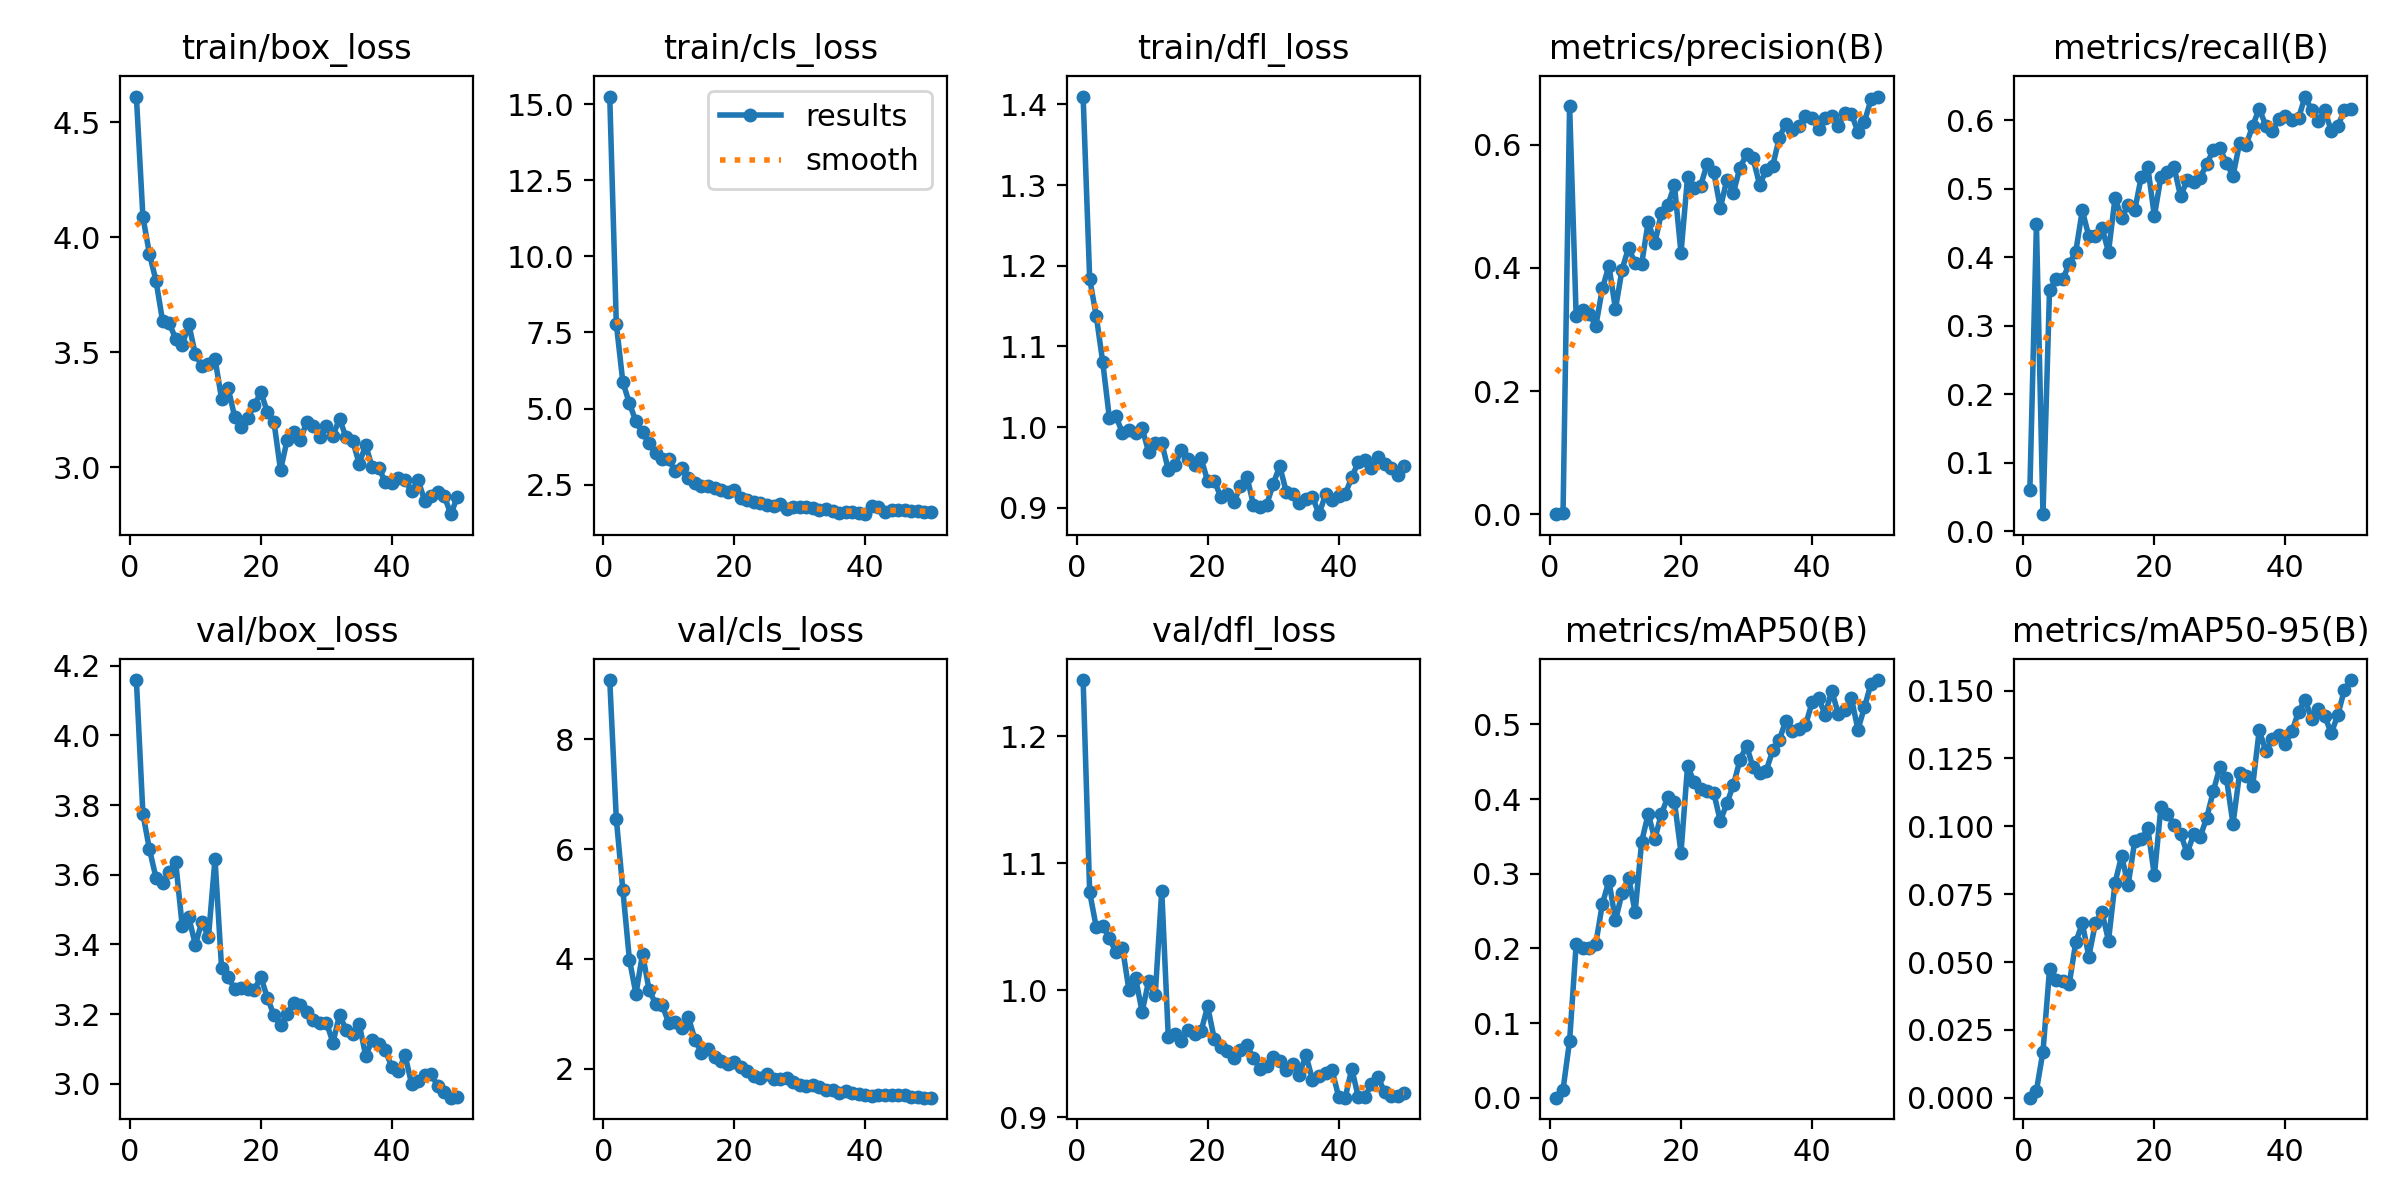

Data behind this chart, as committed beside it:
epoch, time, train/box_loss, train/cls_loss, train/dfl_loss, metrics/precision(B), metrics/recall(B), metrics/mAP50(B), metrics/mAP50-95(B), val/box_loss, val/cls_loss, val/dfl_loss, lr/pg0, lr/pg1, lr/pg2
1, 50.55, 4.613, 15.25, 1.41, 0.0004, 0.06045, 0.00022, 5e-05, 4.159, 9.081, 1.244, 0.0006536, 0.0006536, 0.0006536
2, 97.8, 4.088, 7.788, 1.184, 0.00295, 0.4484, 0.01114, 0.00267, 3.774, 6.554, 1.077, 0.001294, 0.001294, 0.001294
3, 143.9, 3.927, 5.868, 1.138, 0.6633, 0.02519, 0.07632, 0.01704, 3.673, 5.257, 1.05, 0.001908, 0.001908, 0.001908
4, 189.9, 3.81, 5.174, 1.08, 0.322, 0.3526, 0.2056, 0.04727, 3.591, 3.986, 1.05, 0.001881, 0.001881, 0.001881
5, 235.6, 3.636, 4.579, 1.012, 0.331, 0.3678, 0.2011, 0.0433, 3.575, 3.363, 1.041, 0.001842, 0.001842, 0.001842
6, 282.1, 3.627, 4.218, 1.014, 0.3257, 0.3678, 0.2012, 0.04302, 3.609, 4.085, 1.03, 0.001802, 0.001802, 0.001802
7, 328.1, 3.558, 3.865, 0.9929, 0.3056, 0.3904, 0.2065, 0.04183, 3.636, 3.437, 1.033, 0.001762, 0.001762, 0.001762
8, 374.4, 3.53, 3.534, 0.9961, 0.3665, 0.4081, 0.2596, 0.05726, 3.452, 3.178, 0.9999, 0.001723, 0.001723, 0.001723
9, 420.7, 3.622, 3.36, 0.9933, 0.4033, 0.4685, 0.2905, 0.06433, 3.478, 3.159, 1.01, 0.001683, 0.001683, 0.001683
10, 467.5, 3.49, 3.331, 0.999, 0.3332, 0.4307, 0.2375, 0.05204, 3.399, 2.832, 0.9829, 0.001644, 0.001644, 0.001644
11, 514.2, 3.441, 2.939, 0.9688, 0.3971, 0.4307, 0.274, 0.06433, 3.466, 2.846, 1.007, 0.001604, 0.001604, 0.001604
12, 560, 3.449, 3.039, 0.9807, 0.4327, 0.4433, 0.2949, 0.06844, 3.421, 2.746, 0.996, 0.001564, 0.001564, 0.001564
13, 606, 3.471, 2.735, 0.9806, 0.4075, 0.4081, 0.2488, 0.05792, 3.646, 2.932, 1.078, 0.001525, 0.001525, 0.001525
14, 651.6, 3.298, 2.549, 0.9471, 0.4066, 0.4867, 0.3431, 0.07921, 3.333, 2.529, 0.9628, 0.001485, 0.001485, 0.001485
15, 697.3, 3.345, 2.455, 0.953, 0.4751, 0.4582, 0.3802, 0.08909, 3.307, 2.287, 0.9656, 0.001446, 0.001446, 0.001446
16, 743.1, 3.218, 2.456, 0.9714, 0.4399, 0.4761, 0.3461, 0.07847, 3.272, 2.348, 0.9596, 0.001406, 0.001406, 0.001406
17, 789.4, 3.175, 2.399, 0.9602, 0.4884, 0.4685, 0.3799, 0.09452, 3.276, 2.217, 0.9686, 0.001366, 0.001366, 0.001366
18, 834.9, 3.213, 2.335, 0.9525, 0.5018, 0.5176, 0.4027, 0.09522, 3.272, 2.137, 0.9658, 0.001327, 0.001327, 0.001327
19, 881.8, 3.269, 2.275, 0.9614, 0.5342, 0.5315, 0.3966, 0.09924, 3.27, 2.092, 0.9677, 0.001287, 0.001287, 0.001287
20, 928.8, 3.326, 2.319, 0.9333, 0.4243, 0.4605, 0.3283, 0.08189, 3.306, 2.126, 0.9872, 0.001248, 0.001248, 0.001248
21, 977.6, 3.238, 2.062, 0.9337, 0.5471, 0.5173, 0.4443, 0.1072, 3.247, 2.03, 0.9619, 0.001208, 0.001208, 0.001208
22, 1024, 3.196, 2.002, 0.9138, 0.5291, 0.5239, 0.4228, 0.1046, 3.197, 1.96, 0.9549, 0.001168, 0.001168, 0.001168
23, 1070, 2.987, 1.944, 0.9171, 0.533, 0.532, 0.4129, 0.1007, 3.168, 1.862, 0.9524, 0.001129, 0.001129, 0.001129
24, 1116, 3.117, 1.915, 0.9067, 0.5691, 0.489, 0.4105, 0.09732, 3.2, 1.821, 0.947, 0.001089, 0.001089, 0.001089
25, 1162, 3.153, 1.835, 0.9265, 0.5553, 0.5127, 0.4083, 0.09014, 3.232, 1.893, 0.9527, 0.00105, 0.00105, 0.00105
26, 1211, 3.116, 1.813, 0.9387, 0.497, 0.5102, 0.3706, 0.09706, 3.226, 1.814, 0.9566, 0.00101, 0.00101, 0.00101
27, 1258, 3.197, 1.86, 0.9034, 0.5428, 0.5164, 0.3942, 0.09616, 3.207, 1.806, 0.9464, 0.0009704, 0.0009704, 0.0009704
28, 1304, 3.177, 1.718, 0.9009, 0.522, 0.5365, 0.4189, 0.1032, 3.184, 1.819, 0.9378, 0.0009308, 0.0009308, 0.0009308
29, 1350, 3.132, 1.779, 0.9034, 0.5626, 0.5567, 0.4523, 0.113, 3.175, 1.754, 0.9399, 0.0008912, 0.0008912, 0.0008912
30, 1397, 3.179, 1.783, 0.9294, 0.5839, 0.5592, 0.4715, 0.1218, 3.176, 1.695, 0.9476, 0.0008516, 0.0008516, 0.0008516
31, 1444, 3.137, 1.769, 0.9517, 0.5777, 0.5375, 0.4424, 0.1177, 3.118, 1.675, 0.9441, 0.000812, 0.000812, 0.000812
32, 1490, 3.21, 1.754, 0.92, 0.5345, 0.5189, 0.4353, 0.1009, 3.197, 1.707, 0.9373, 0.0007724, 0.0007724, 0.0007724
33, 1536, 3.13, 1.676, 0.9172, 0.5584, 0.5667, 0.4378, 0.1195, 3.156, 1.658, 0.9421, 0.0007328, 0.0007328, 0.0007328
34, 1582, 3.115, 1.697, 0.9064, 0.5653, 0.5642, 0.4652, 0.1186, 3.142, 1.613, 0.9336, 0.0006932, 0.0006932, 0.0006932
35, 1629, 3.015, 1.65, 0.9103, 0.6112, 0.5919, 0.4793, 0.1148, 3.172, 1.616, 0.9489, 0.0006536, 0.0006536, 0.0006536
36, 1674, 3.095, 1.59, 0.9137, 0.634, 0.6171, 0.5046, 0.1354, 3.08, 1.556, 0.9295, 0.000614, 0.000614, 0.000614
37, 1722, 2.998, 1.603, 0.8921, 0.6236, 0.5925, 0.4906, 0.1278, 3.125, 1.597, 0.9324, 0.0005744, 0.0005744, 0.0005744
38, 1768, 2.996, 1.594, 0.9166, 0.6303, 0.5842, 0.4937, 0.132, 3.114, 1.549, 0.9351, 0.0005348, 0.0005348, 0.0005348
39, 1814, 2.934, 1.563, 0.91, 0.646, 0.6022, 0.4986, 0.1337, 3.096, 1.538, 0.937, 0.0004952, 0.0004952, 0.0004952
40, 1859, 2.933, 1.535, 0.915, 0.643, 0.607, 0.5293, 0.1305, 3.047, 1.521, 0.9161, 0.0004556, 0.0004556, 0.0004556
41, 1905, 2.953, 1.802, 0.917, 0.625, 0.6005, 0.5347, 0.1351, 3.035, 1.505, 0.9154, 0.000416, 0.000416, 0.000416
42, 1950, 2.944, 1.762, 0.9378, 0.6429, 0.6032, 0.5131, 0.1422, 3.083, 1.523, 0.9382, 0.0003764, 0.0003764, 0.0003764
43, 1996, 2.894, 1.603, 0.9568, 0.6455, 0.6348, 0.545, 0.1466, 2.999, 1.515, 0.9156, 0.0003368, 0.0003368, 0.0003368
44, 2042, 2.943, 1.671, 0.959, 0.6305, 0.6146, 0.5144, 0.1396, 3.007, 1.524, 0.9162, 0.0002972, 0.0002972, 0.0002972
45, 2088, 2.853, 1.662, 0.9497, 0.6505, 0.5995, 0.5189, 0.1431, 3.026, 1.517, 0.9258, 0.0002576, 0.0002576, 0.0002576
46, 2133, 2.872, 1.663, 0.9624, 0.6502, 0.6146, 0.5357, 0.1405, 3.028, 1.517, 0.9315, 0.000218, 0.000218, 0.000218
47, 2178, 2.893, 1.645, 0.9549, 0.6205, 0.5844, 0.4929, 0.1343, 2.993, 1.49, 0.9199, 0.0001784, 0.0001784, 0.0001784
48, 2223, 2.872, 1.629, 0.949, 0.6371, 0.5919, 0.5228, 0.141, 2.975, 1.476, 0.9163, 0.0001388, 0.0001388, 0.0001388
49, 2268, 2.795, 1.619, 0.9408, 0.6732, 0.6146, 0.5546, 0.1503, 2.96, 1.469, 0.9166, 9.92e-05, 9.92e-05, 9.92e-05
50, 2313, 2.871, 1.602, 0.9512, 0.6779, 0.6171, 0.5593, 0.1539, 2.962, 1.47, 0.9187, 5.96e-05, 5.96e-05, 5.96e-05
